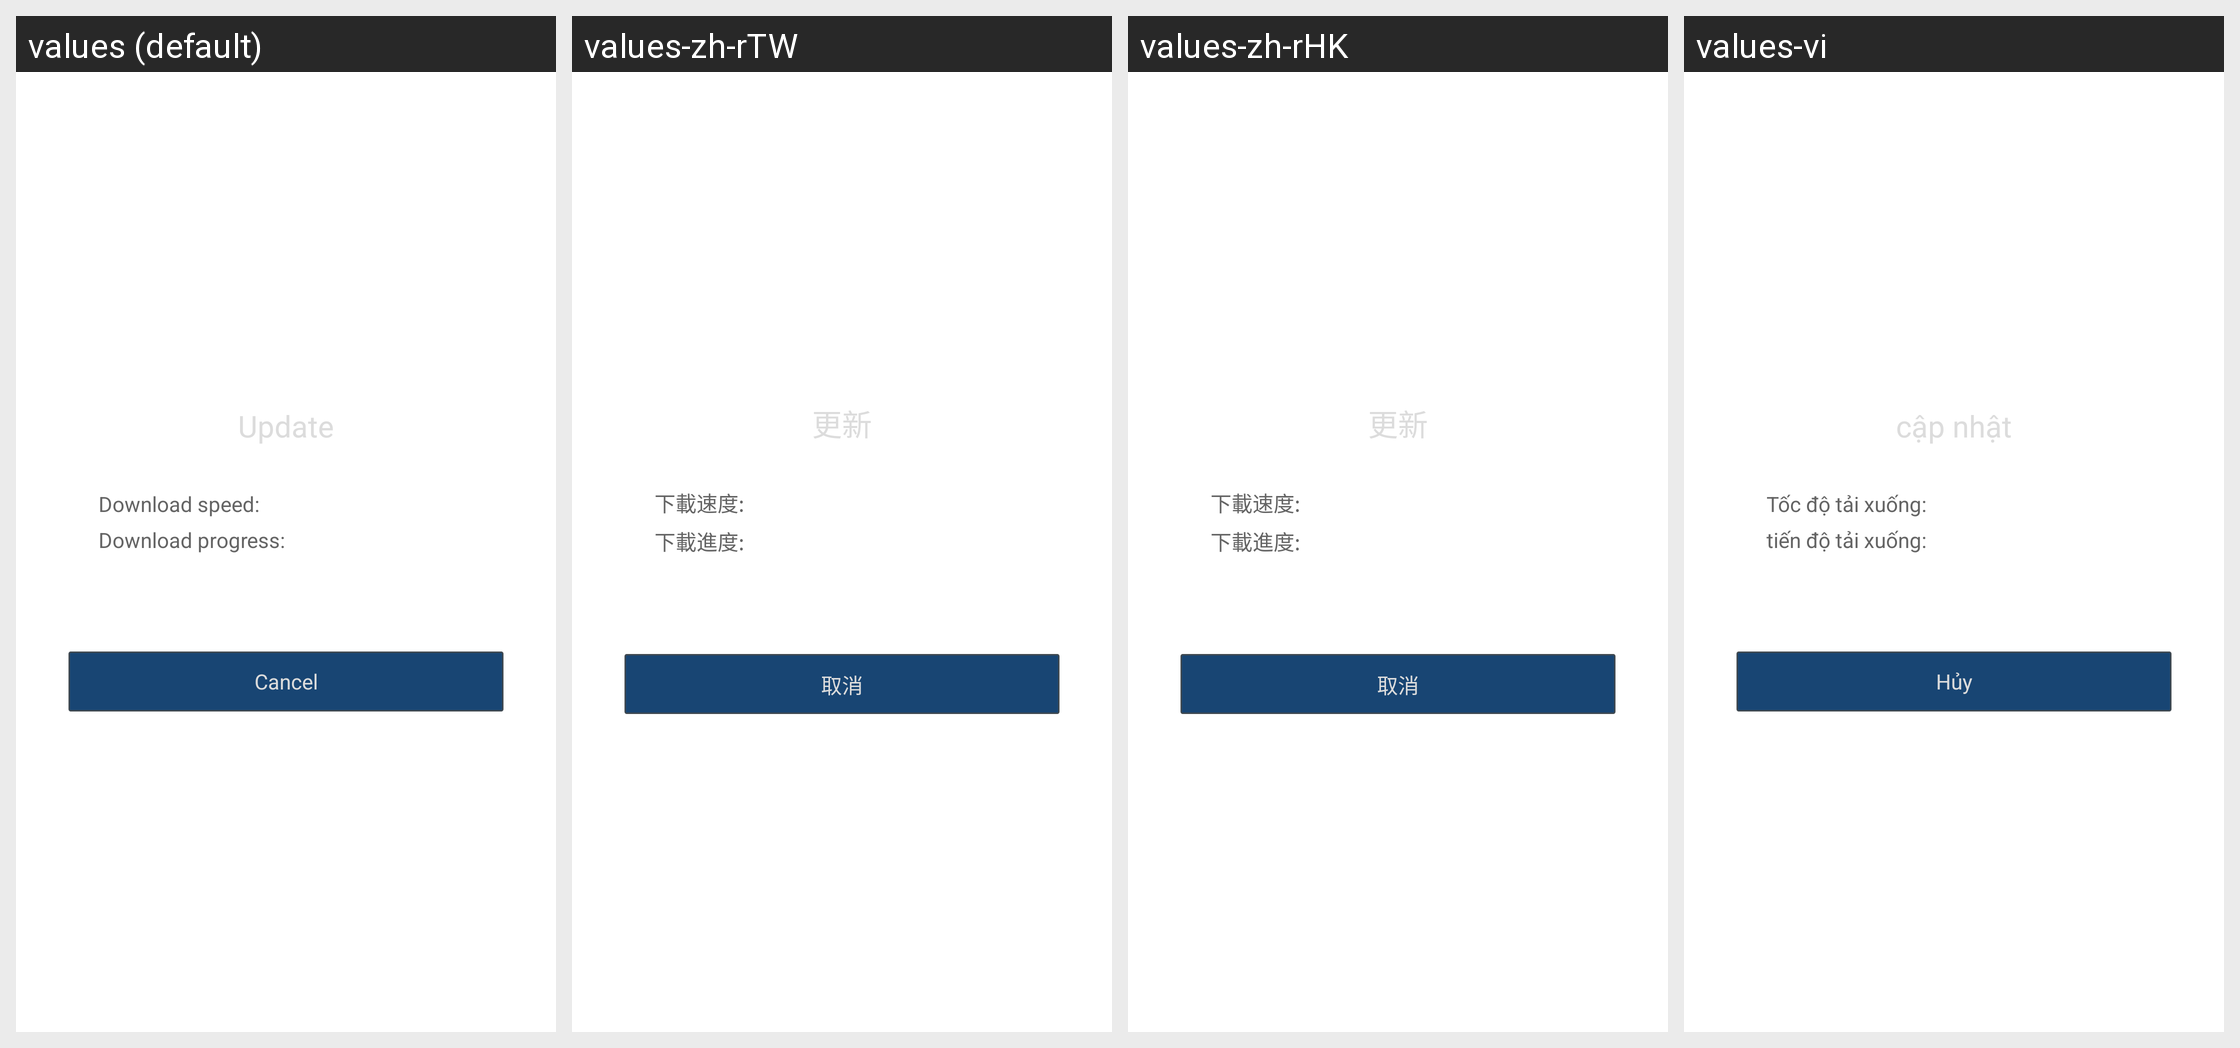

This grid shows one Android layout under several languages. Give, for every string resource on the screen, its name, the default text and each shown locale's text.
Android screen res/layout/qg_fg_load_update.xml rendered under 4 locales, left to right: values (default), values-zh-rTW, values-zh-rHK, values-vi. Device: Nexus 5 (rendered at 1080×1920; each locale shown at half size, 540×960, under a caption strip naming it); theme AppTheme.
Other locales in the repository, not shown: values-af, values-ar, values-bn, values-cs, values-da, values-de, values-de-rDE, values-el, values-en-rGB, values-en-rSG, values-es, values-fi, values-fr, values-fr-rCA, values-fr-rFR, values-gu, values-hi, values-hr, values-hu, values-in, values-it, values-iw, values-ja, values-kn, values-ko, values-ko-rKR, values-ml, values-mr, values-ms-rMY, values-nb, values-nl, values-pa, values-pl, values-pt, values-pt-rPT, values-ro, values-ru, values-ru-rRU, values-sk, values-sv, values-ta, values-te, values-th, values-th-rTH, values-tl, values-tr, values-tr-rTR, values-zh-rCN.
Strings drawn on this screen, with the default value and each locale's value (text and hints the layout hard-codes, and strings that could not be matched under every locale, appear in the picture but are not listed):

hw_update_title
  values: Update
  values-zh-rTW: 更新
  values-zh-rHK: 更新
  values-vi: cập nhật

hw_update_speed
  values: Download speed:
  values-zh-rTW: 下載速度:
  values-zh-rHK: 下載速度:
  values-vi: Tốc độ tải xuống:

hw_update_progress
  values: Download progress:
  values-zh-rTW: 下載進度:
  values-zh-rHK: 下載進度:
  values-vi: tiến độ tải xuống:

hw_update_cancel
  values: Cancel
  values-zh-rTW: 取消
  values-zh-rHK: 取消
  values-vi: Hủy
